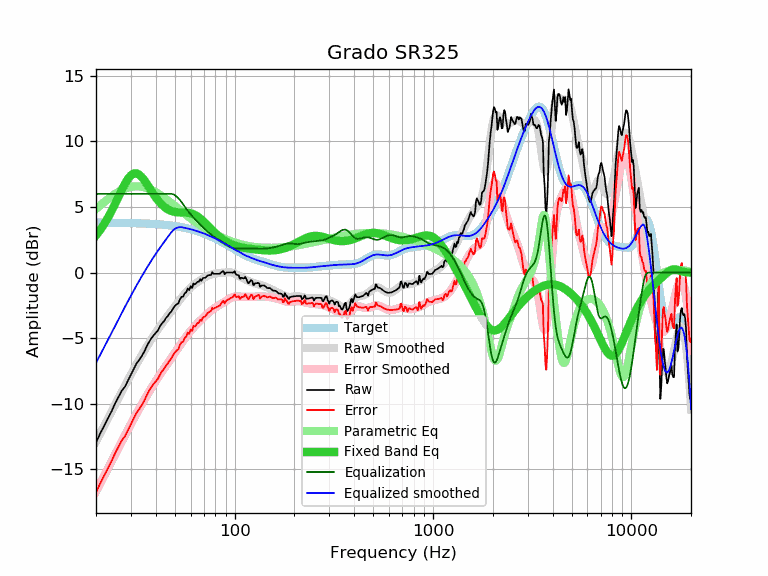

Data behind this chart, as committed beside it:
frequency, raw, error, smoothed, error_smoothed, equalization, parametric_eq, equalized_raw, equalized_smoothed, target
20, -12.95, -16.76, -12.88, -16.69, 6.00, 2.83, -6.95, -6.88, 3.80
21, -12.26, -16.06, -12.27, -16.07, 6.00, 3.25, -6.26, -6.27, 3.80
22, -11.67, -15.47, -11.68, -15.48, 6.00, 3.71, -5.67, -5.68, 3.80
23, -11.09, -14.89, -11.11, -14.91, 6.00, 4.20, -5.09, -5.11, 3.80
24, -10.55, -14.35, -10.57, -14.37, 6.00, 4.72, -4.55, -4.57, 3.80
25, -9.95, -13.74, -10.04, -13.84, 6.00, 5.26, -3.95, -4.04, 3.79
26, -9.46, -13.25, -9.54, -13.33, 6.00, 5.80, -3.46, -3.54, 3.79
27, -8.99, -12.78, -9.06, -12.85, 6.00, 6.31, -2.99, -3.06, 3.79
28, -8.69, -12.47, -8.61, -12.39, 6.00, 6.78, -2.69, -2.61, 3.78
29, -8.22, -12.00, -8.17, -11.95, 6.00, 7.15, -2.22, -2.17, 3.78
30, -7.77, -11.54, -7.76, -11.53, 6.00, 7.42, -1.77, -1.76, 3.77
31, -7.34, -11.11, -7.36, -11.13, 6.00, 7.56, -1.34, -1.36, 3.77
32, -6.93, -10.69, -6.99, -10.75, 6.00, 7.57, -0.93, -0.99, 3.76
33, -6.66, -10.42, -6.63, -10.39, 6.00, 7.47, -0.66, -0.63, 3.76
34, -6.36, -10.11, -6.29, -10.04, 6.00, 7.29, -0.36, -0.29, 3.75
35, -6.03, -9.77, -5.97, -9.71, 6.00, 7.05, -0.03, 0.03, 3.74
36, -5.63, -9.36, -5.66, -9.39, 6.00, 6.78, 0.37, 0.34, 3.73
37, -5.29, -9.02, -5.37, -9.09, 6.00, 6.50, 0.71, 0.63, 3.72
38, -5.02, -8.74, -5.09, -8.81, 6.00, 6.23, 0.98, 0.91, 3.72
39, -4.78, -8.49, -4.83, -8.53, 6.00, 5.97, 1.22, 1.17, 3.71
40, -4.60, -8.30, -4.58, -8.27, 6.00, 5.73, 1.40, 1.42, 3.69
41, -4.42, -8.10, -4.34, -8.02, 6.00, 5.52, 1.58, 1.66, 3.68
42, -4.11, -7.78, -4.11, -7.78, 6.00, 5.33, 1.89, 1.89, 3.67
43, -3.87, -7.53, -3.89, -7.55, 6.00, 5.17, 2.13, 2.11, 3.66
44, -3.71, -7.36, -3.69, -7.33, 6.00, 5.03, 2.29, 2.31, 3.64
45, -3.47, -7.10, -3.48, -7.11, 6.00, 4.92, 2.53, 2.52, 3.63
46, -3.31, -6.93, -3.29, -6.90, 6.00, 4.82, 2.69, 2.71, 3.61
47, -3.10, -6.70, -3.10, -6.70, 6.00, 4.75, 2.90, 2.90, 3.60
48, -2.96, -6.54, -2.92, -6.50, 6.00, 4.69, 3.04, 3.08, 3.58
49, -2.71, -6.27, -2.74, -6.30, 5.97, 4.65, 3.26, 3.23, 3.56
50, -2.54, -6.09, -2.56, -6.10, 5.90, 4.62, 3.36, 3.34, 3.54
51, -2.41, -5.94, -2.39, -5.91, 5.80, 4.60, 3.39, 3.41, 3.52
52, -2.35, -5.85, -2.22, -5.73, 5.67, 4.59, 3.32, 3.45, 3.50
53, -2.03, -5.51, -2.06, -5.54, 5.53, 4.58, 3.50, 3.46, 3.48
54, -1.84, -5.30, -1.91, -5.37, 5.37, 4.58, 3.53, 3.46, 3.46
55, -1.83, -5.27, -1.76, -5.20, 5.20, 4.58, 3.36, 3.44, 3.44
56, -1.57, -4.98, -1.62, -5.03, 5.03, 4.57, 3.46, 3.41, 3.41
57, -1.50, -4.89, -1.49, -4.87, 4.87, 4.57, 3.37, 3.39, 3.39
58, -1.21, -4.57, -1.36, -4.72, 4.72, 4.56, 3.51, 3.36, 3.36
59, -1.34, -4.67, -1.25, -4.58, 4.58, 4.54, 3.24, 3.33, 3.33
60, -1.03, -4.34, -1.14, -4.44, 4.44, 4.52, 3.41, 3.30, 3.30
61, -1.18, -4.46, -1.04, -4.32, 4.32, 4.49, 3.14, 3.28, 3.28
62, -0.82, -4.07, -0.95, -4.20, 4.20, 4.44, 3.37, 3.25, 3.25
63, -0.90, -4.12, -0.87, -4.08, 4.08, 4.40, 3.18, 3.22, 3.22
64, -0.80, -3.99, -0.79, -3.97, 3.97, 4.34, 3.17, 3.18, 3.18
65, -0.70, -3.85, -0.71, -3.87, 3.87, 4.27, 3.16, 3.15, 3.15
66, -0.70, -3.82, -0.65, -3.76, 3.76, 4.20, 3.06, 3.12, 3.12
67, -0.50, -3.59, -0.58, -3.67, 3.67, 4.12, 3.16, 3.08, 3.08
68, -0.63, -3.68, -0.52, -3.57, 3.57, 4.04, 2.94, 3.05, 3.05
69, -0.44, -3.46, -0.46, -3.47, 3.47, 3.95, 3.03, 3.01, 3.01
70, -0.40, -3.38, -0.40, -3.38, 3.38, 3.86, 2.98, 2.98, 2.98
71, -0.40, -3.34, -0.35, -3.29, 3.29, 3.77, 2.89, 2.94, 2.94
72, -0.31, -3.22, -0.30, -3.21, 3.21, 3.68, 2.90, 2.91, 2.91
73, -0.23, -3.10, -0.26, -3.13, 3.13, 3.59, 2.89, 2.87, 2.87
74, -0.19, -3.02, -0.22, -3.05, 3.05, 3.50, 2.86, 2.83, 2.83
75, -0.19, -2.98, -0.18, -2.97, 2.97, 3.41, 2.78, 2.79, 2.79
76, -0.18, -2.93, -0.15, -2.90, 2.90, 3.32, 2.72, 2.75, 2.75
77, 0.03, -2.68, -0.13, -2.84, 2.84, 3.23, 2.87, 2.71, 2.71
78, -0.09, -2.76, -0.10, -2.77, 2.77, 3.15, 2.68, 2.67, 2.67
79, -0.09, -2.72, -0.08, -2.72, 2.72, 3.07, 2.62, 2.63, 2.63
... 553 more rows
